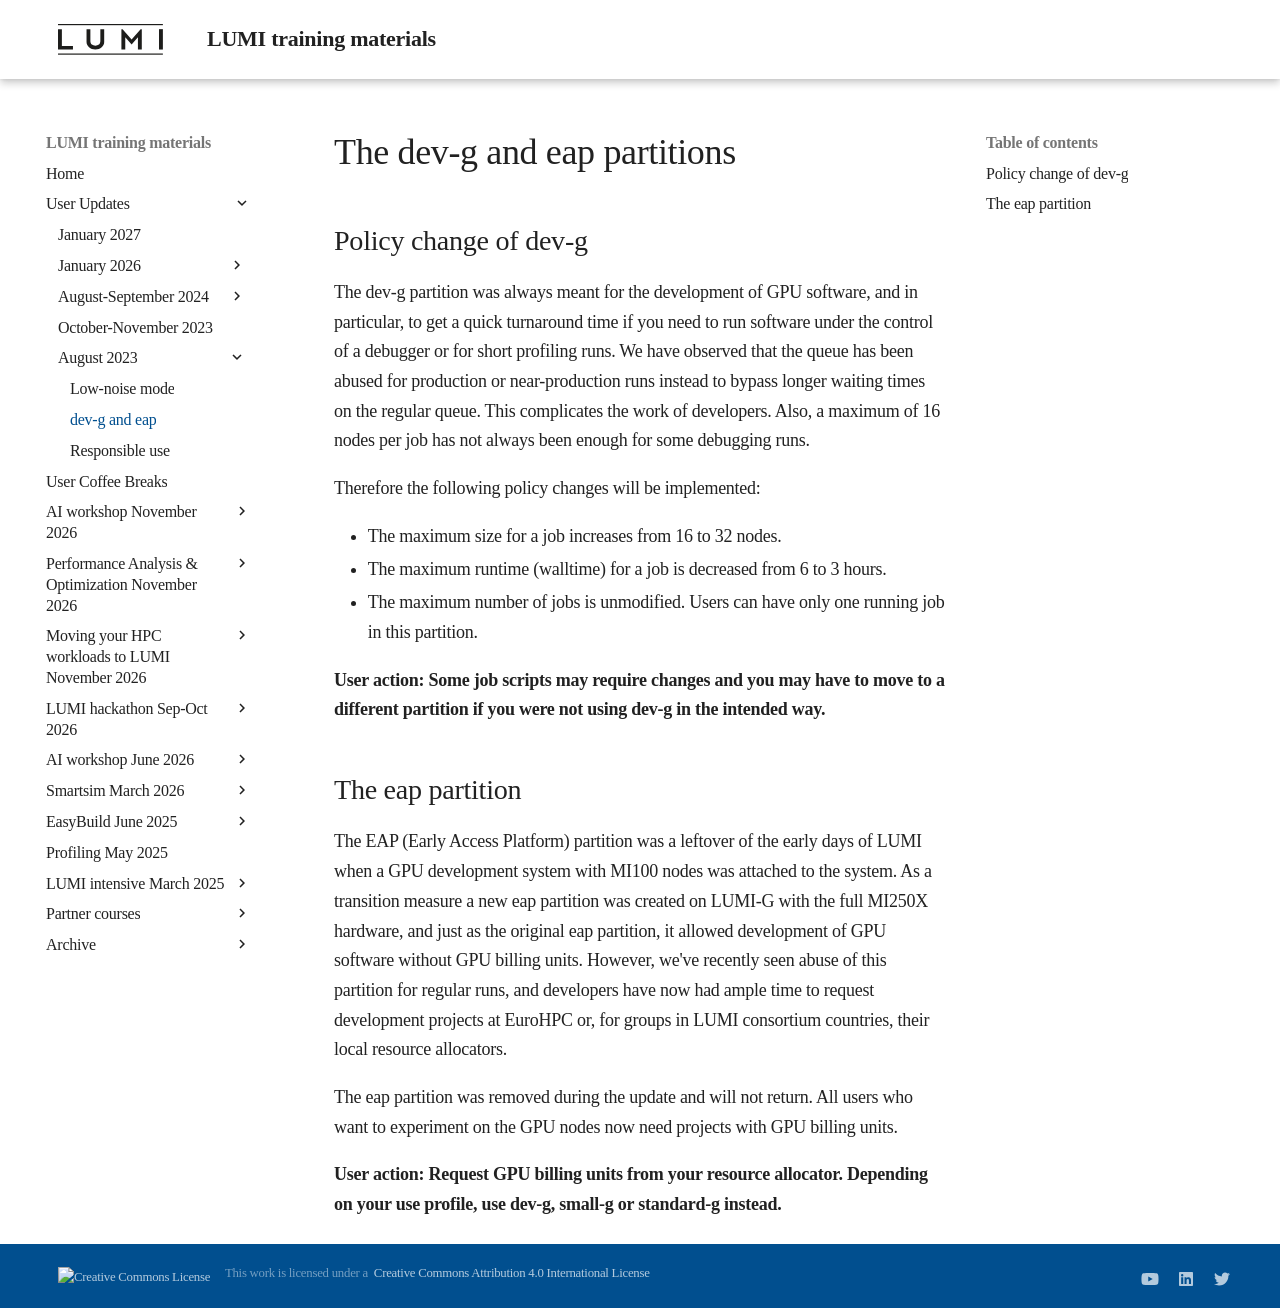

repository: Lumi-supercomputer/LUMI-training-materials · page: User-Updates/Update-202308/lumig-devg/index.html · generator: mkdocs

# The dev-g and eap partitions

## Policy change of dev-g

The dev-g partition was always meant for the development of GPU software, and in particular,
to get a quick turnaround time if you need to run software under the control of a debugger or
for short profiling runs. We have observed that the queue has been abused for production
or near-production runs instead to bypass longer waiting times on the regular queue. 
This complicates the work of developers.
Also, a maximum of 16 nodes per job has not always
been enough for some debugging runs.

Therefore the following policy changes will be implemented:

-   The maximum size for a job increases from 16 to 32 nodes.
-   The maximum runtime (walltime) for a job is decreased from 6 to 3 hours.
-   The maximum number of jobs is unmodified. Users can have only one running job in this
    partition.

**User action: Some job scripts may require changes and you may have to move to a different
partition if you were not using dev-g in the intended way.**


## The eap partition

The EAP (Early Access Platform) partition was a leftover of the early days of LUMI when a GPU development system
with MI100 nodes was attached to the system. As a transition measure a new eap partition was created on
LUMI-G with the full MI250X hardware, and just as the original eap partition, it allowed development
of GPU software without GPU billing units. However, we've recently seen abuse of this partition for
regular runs, and developers have now had ample time to request development projects at EuroHPC or,
for groups in LUMI consortium countries, their local resource allocators.

The eap partition was removed during the update and will not return. All users who want to experiment
on the GPU nodes now need projects with GPU billing units.

**User action: Request GPU billing units from your resource allocator. Depending on your use profile, 
use dev-g, small-g or standard-g instead.**
